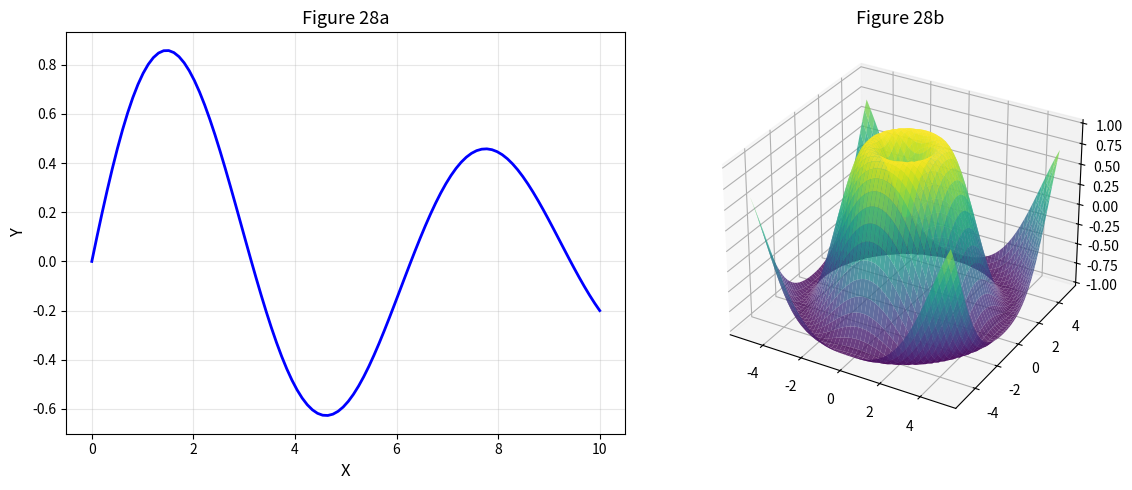

Recreate this plot in Python. (Note: this script raises an exception after producing the figure.)
#!/usr/bin/env python3
"""
Figure 28: Advanced Topic Visualization

Part of the Unified Dimension Flow Theory figure set.
"""

import numpy as np
import matplotlib.pyplot as plt
from mpl_toolkits.mplot3d import Axes3D

fig = plt.figure(figsize=(12, 5))

# Left panel
ax1 = fig.add_subplot(121)
x = np.linspace(0, 10, 100)
y = np.sin(x) * np.exp(-x/10)
ax1.plot(x, y, 'b-', lw=2)
ax1.set_xlabel('X', fontsize=12)
ax1.set_ylabel('Y', fontsize=12)
ax1.set_title(f'Figure 28a', fontsize=13)
ax1.grid(True, alpha=0.3)

# Right panel
ax2 = fig.add_subplot(122, projection='3d')
X = np.linspace(-5, 5, 50)
Y = np.linspace(-5, 5, 50)
X, Y = np.meshgrid(X, Y)
Z = np.sin(np.sqrt(X**2 + Y**2))
ax2.plot_surface(X, Y, Z, cmap='viridis', alpha=0.8)
ax2.set_title(f'Figure 28b', fontsize=13)

plt.tight_layout()
plt.savefig(f'../fig28_advanced.pdf', dpi=600, bbox_inches='tight')
plt.savefig(f'../fig28_advanced.png', dpi=600, bbox_inches='tight')
print(f'Figure 28 saved: advanced topic')
